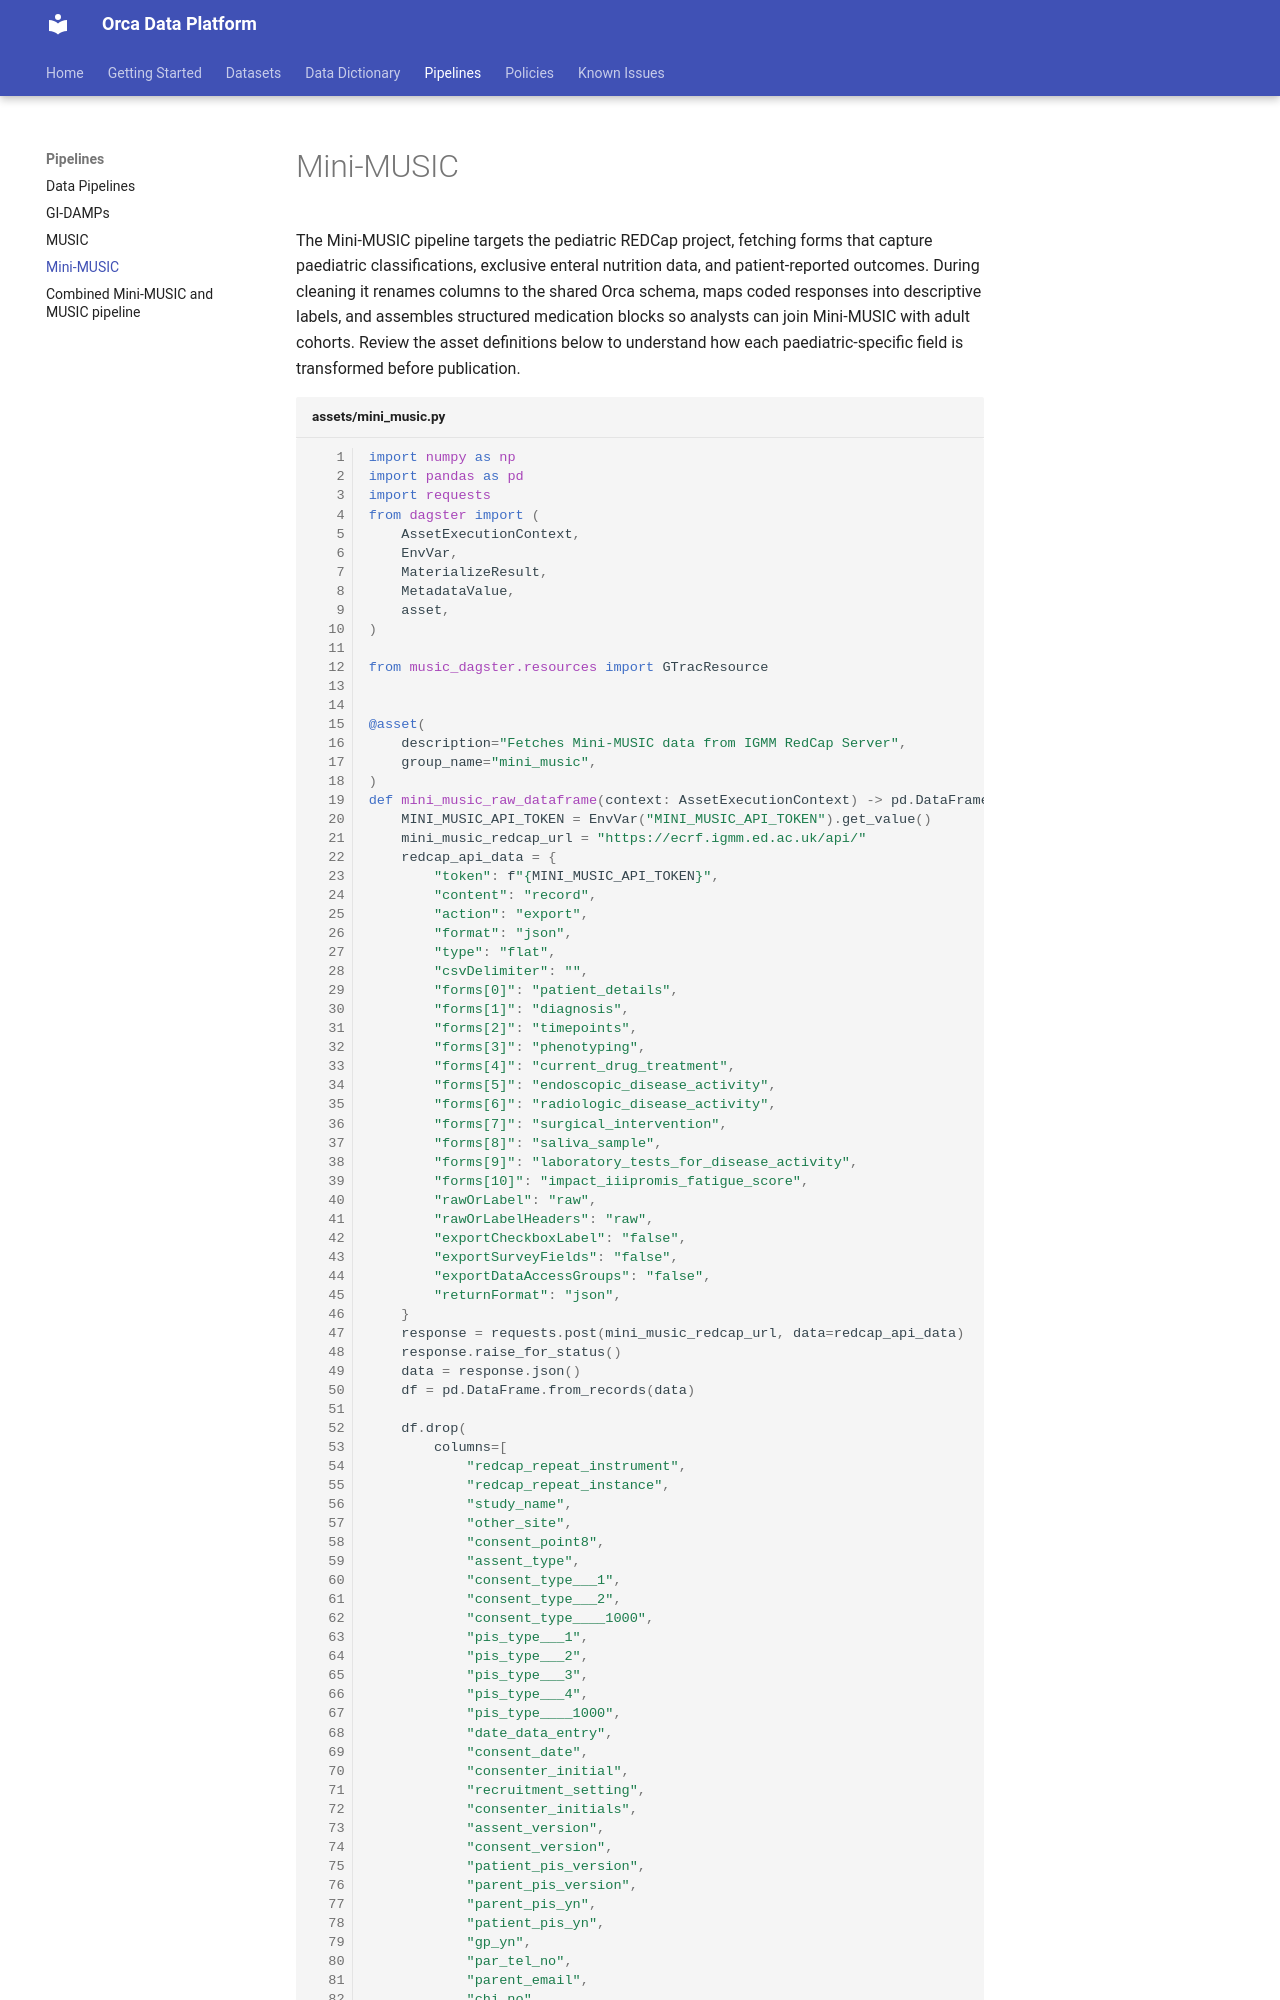

repository: shaunchuah/orca_docs · page: pipeline/mini_music/index.html · generator: mkdocs

# Mini-MUSIC

The Mini-MUSIC pipeline targets the pediatric REDCap project, fetching forms that capture paediatric classifications, exclusive enteral nutrition data, and patient-reported outcomes. During cleaning it renames columns to the shared Orca schema, maps coded responses into descriptive labels, and assembles structured medication blocks so analysts can join Mini-MUSIC with adult cohorts. Review the asset definitions below to understand how each paediatric-specific field is transformed before publication.

```py title="assets/mini_music.py"
import numpy as np
import pandas as pd
import requests
from dagster import (
    AssetExecutionContext,
    EnvVar,
    MaterializeResult,
    MetadataValue,
    asset,
)

from music_dagster.resources import GTracResource


@asset(
    description="Fetches Mini-MUSIC data from IGMM RedCap Server",
    group_name="mini_music",
)
def mini_music_raw_dataframe(context: AssetExecutionContext) -> pd.DataFrame:
    MINI_MUSIC_API_TOKEN = EnvVar("MINI_MUSIC_API_TOKEN").get_value()
    mini_music_redcap_url = "https://ecrf.igmm.ed.ac.uk/api/"
    redcap_api_data = {
        "token": f"{MINI_MUSIC_API_TOKEN}",
        "content": "record",
        "action": "export",
        "format": "json",
        "type": "flat",
        "csvDelimiter": "",
        "forms[0]": "patient_details",
        "forms[1]": "diagnosis",
        "forms[2]": "timepoints",
        "forms[3]": "phenotyping",
        "forms[4]": "current_drug_treatment",
        "forms[5]": "endoscopic_disease_activity",
        "forms[6]": "radiologic_disease_activity",
        "forms[7]": "surgical_intervention",
        "forms[8]": "saliva_sample",
        "forms[9]": "laboratory_tests_for_disease_activity",
        "forms[10]": "impact_iiipromis_fatigue_score",
        "rawOrLabel": "raw",
        "rawOrLabelHeaders": "raw",
        "exportCheckboxLabel": "false",
        "exportSurveyFields": "false",
        "exportDataAccessGroups": "false",
        "returnFormat": "json",
    }
    response = requests.post(mini_music_redcap_url, data=redcap_api_data)
    response.raise_for_status()
    data = response.json()
    df = pd.DataFrame.from_records(data)
